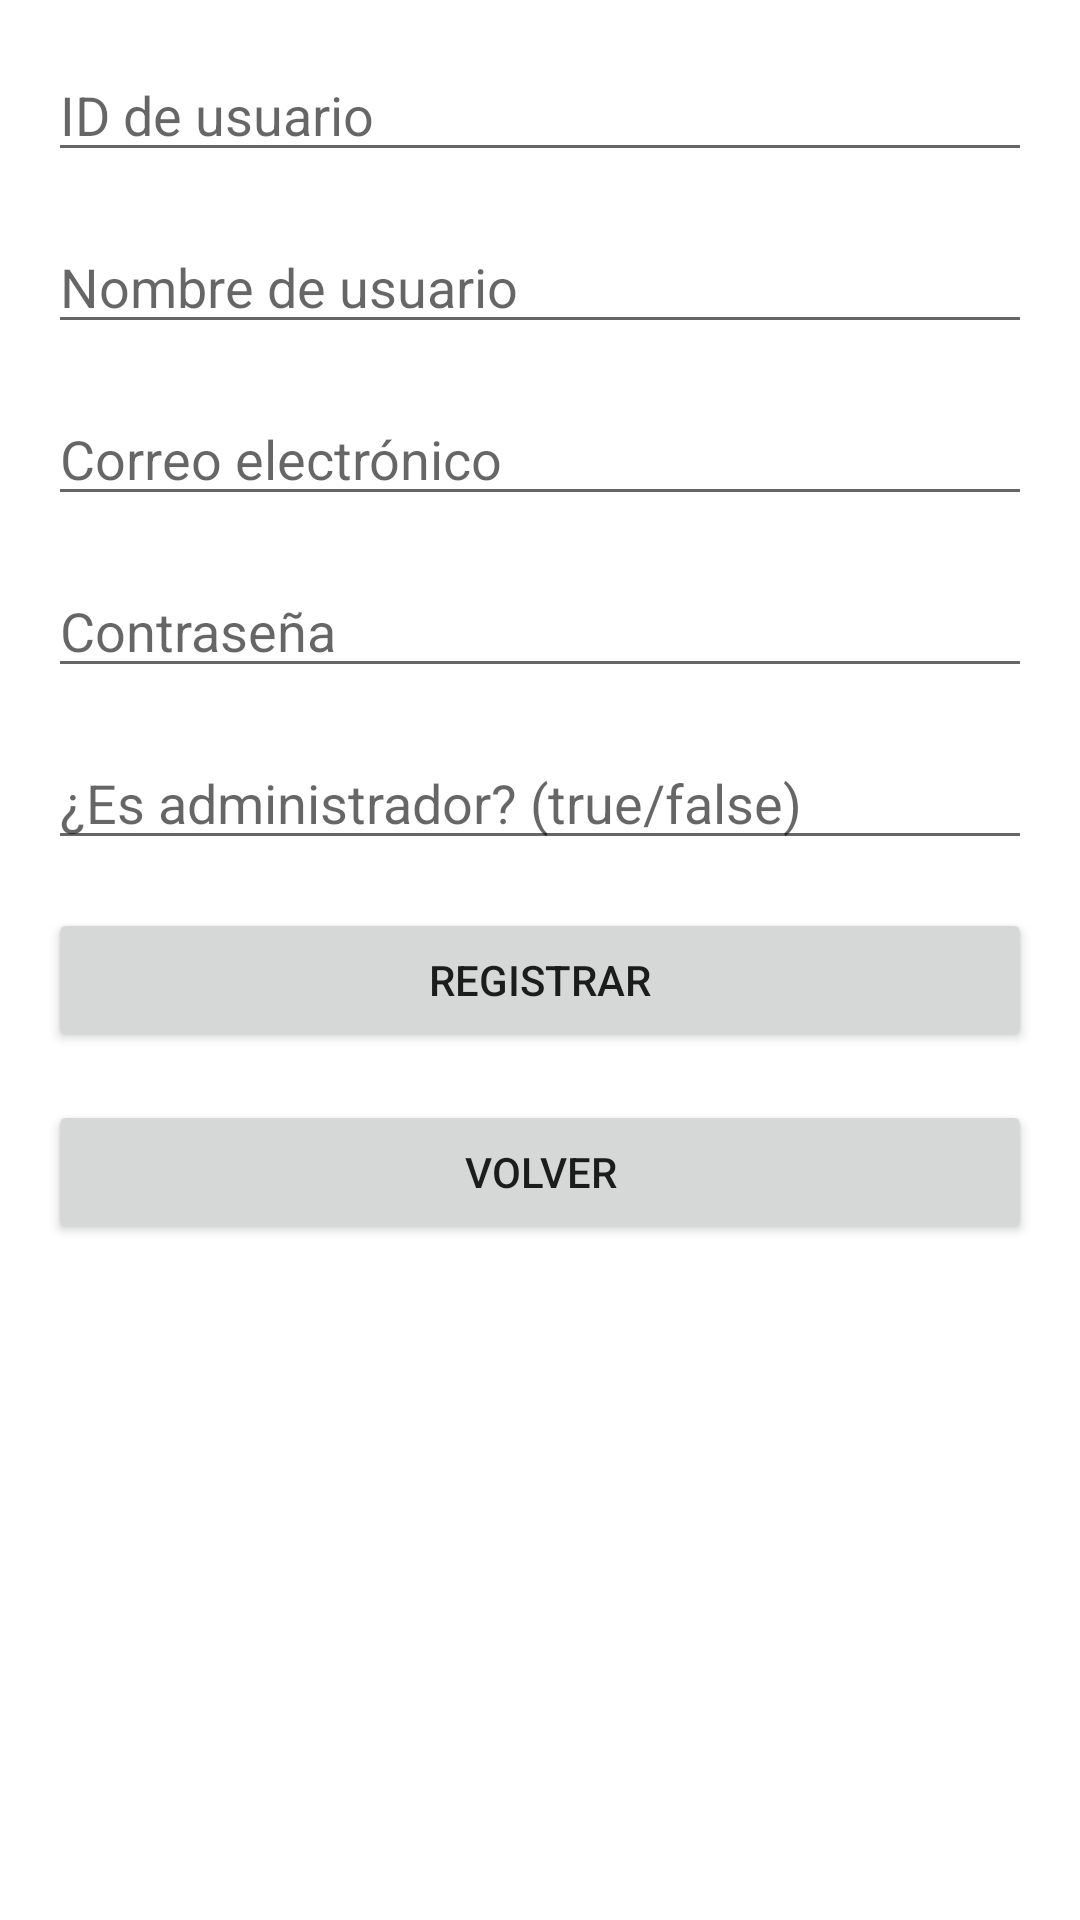

The Android layout XML behind this screen, and the referenced resources:
<!-- AndroidManifest.xml: activity theme AppTheme -->
<!-- res/layout/activity_register.xml -->
<?xml version="1.0" encoding="utf-8"?>
<RelativeLayout xmlns:android="http://schemas.android.com/apk/res/android"
    android:layout_width="match_parent"
    android:layout_height="match_parent"
    android:background="@drawable/fotofondomon"
    xmlns:app="http://schemas.android.com/apk/res-auto"
    android:padding="16dp">

    <EditText
        android:id="@+id/idEditText"
        android:layout_width="match_parent"
        android:layout_height="wrap_content"
        android:hint="ID de usuario"
        android:inputType="text" />

    <EditText
        android:id="@+id/usernameEditText"
        android:layout_width="match_parent"
        android:layout_height="wrap_content"
        android:layout_below="@id/idEditText"
        android:layout_marginTop="16dp"
        android:hint="Nombre de usuario"
        android:inputType="text" />

    <EditText
        android:id="@+id/emailEditText"
        android:layout_width="match_parent"
        android:layout_height="wrap_content"
        android:layout_below="@id/usernameEditText"
        android:layout_marginTop="16dp"
        android:hint="Correo electrónico"
        android:inputType="textEmailAddress" />

    <EditText
        android:id="@+id/passwordEditText"
        android:layout_width="match_parent"
        android:layout_height="wrap_content"
        android:layout_below="@id/emailEditText"
        android:layout_marginTop="16dp"
        android:hint="Contraseña"
        android:inputType="textPassword" />

    <EditText
        android:id="@+id/isAdminEditText"
        android:layout_width="match_parent"
        android:layout_height="wrap_content"
        android:layout_below="@id/passwordEditText"
        android:layout_marginTop="16dp"
        android:hint="¿Es administrador? (true/false)"
        android:inputType="text" />

    <Button
        android:id="@+id/registerButton"
        android:layout_width="match_parent"
        android:layout_height="wrap_content"
        android:layout_below="@id/isAdminEditText"
        android:layout_marginTop="16dp"
        app:cornerRadius="20dp"
        android:text="Registrar" />

    <Button
        android:id="@+id/backButton"
        android:layout_width="match_parent"
        android:layout_height="wrap_content"
        android:layout_below="@id/registerButton"
        android:layout_marginTop="16dp"
        app:cornerRadius="20dp"
        android:text="Volver" />

</RelativeLayout>
<!-- resources referenced by this layout -->
<resources>
  <style name="AppTheme" parent="Theme.MaterialComponents.DayNight.DarkActionBar">
          
          <item name="colorPrimary">@color/purple_500</item>
          <item name="colorPrimaryVariant">@color/purple_700</item>
          <item name="colorSecondary">@color/teal_200</item>
          <item name="colorSecondaryVariant">@color/teal_700</item>
      </style>
  <color name="purple_500">#6cc2e9</color>
  <color name="purple_700">#6cc2e9</color>
  <color name="teal_200">#80CBC4</color>
  <color name="teal_700">#00796B</color>
</resources>
